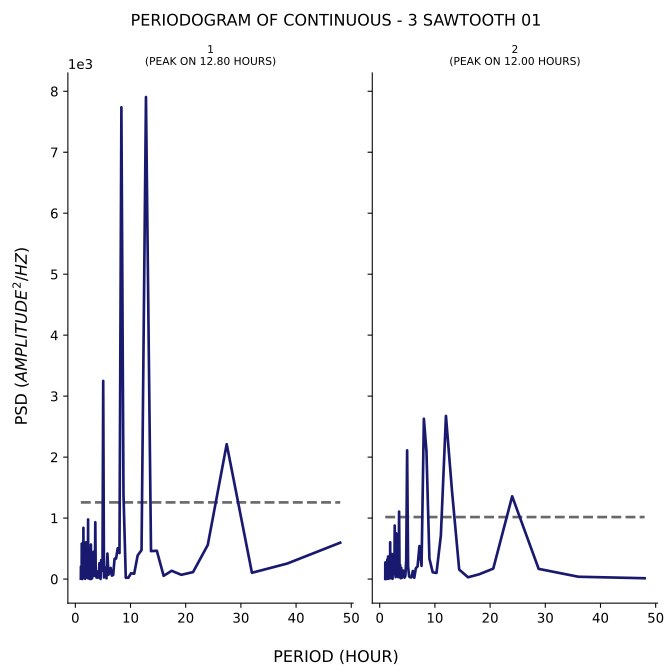

The file beside this chart, header and first rows:
test, period, psd
1, 48.0, 596.5
1, 38.4, 254.4
1, 32.0, 102.7
1, 27.43, 2212
1, 24.0, 559.5
1, 21.33, 114.2
1, 19.2, 69.42
1, 17.45, 135.6
1, 16.0, 52.87
1, 14.77, 464.1
1, 13.71, 458.1
1, 12.8, 7906
1, 12.0, 474.8
1, 11.29, 386.8
1, 10.67, 87.41
1, 10.11, 95.42
1, 9.6, 20.96
1, 9.143, 21.91
1, 8.727, 1389
1, 8.348, 7737
1, 8.0, 426.7
1, 7.68, 504.7
1, 7.385, 335.6
1, 7.111, 333.5
1, 6.857, 66.8
1, 6.621, 55.94
1, 6.4, 182.7
1, 6.194, 101.1
1, 6.0, 70.75
1, 5.818, 418.2
1, 5.647, 12.06
1, 5.486, 135.5
1, 5.333, 192.5
1, 5.189, 26.36
1, 5.053, 3249
1, 4.923, 134.2
1, 4.8, 303.4
1, 4.683, 310.5
1, 4.571, 1.519
1, 4.465, 52.11
1, 4.364, 259.8
1, 4.267, 62.66
1, 4.174, 129.9
1, 4.085, 21.6
1, 4.0, 86.49
1, 3.918, 25.73
1, 3.84, 24.55
1, 3.765, 72.67
1, 3.692, 164.4
1, 3.623, 931.9
1, 3.556, 226.9
1, 3.491, 80.51
1, 3.429, 51.45
1, 3.368, 104
1, 3.31, 448.4
1, 3.254, 127.2
1, 3.2, 194.6
1, 3.148, 93.98
1, 3.097, 232.7
1, 3.048, 14.3
... 271 more rows
